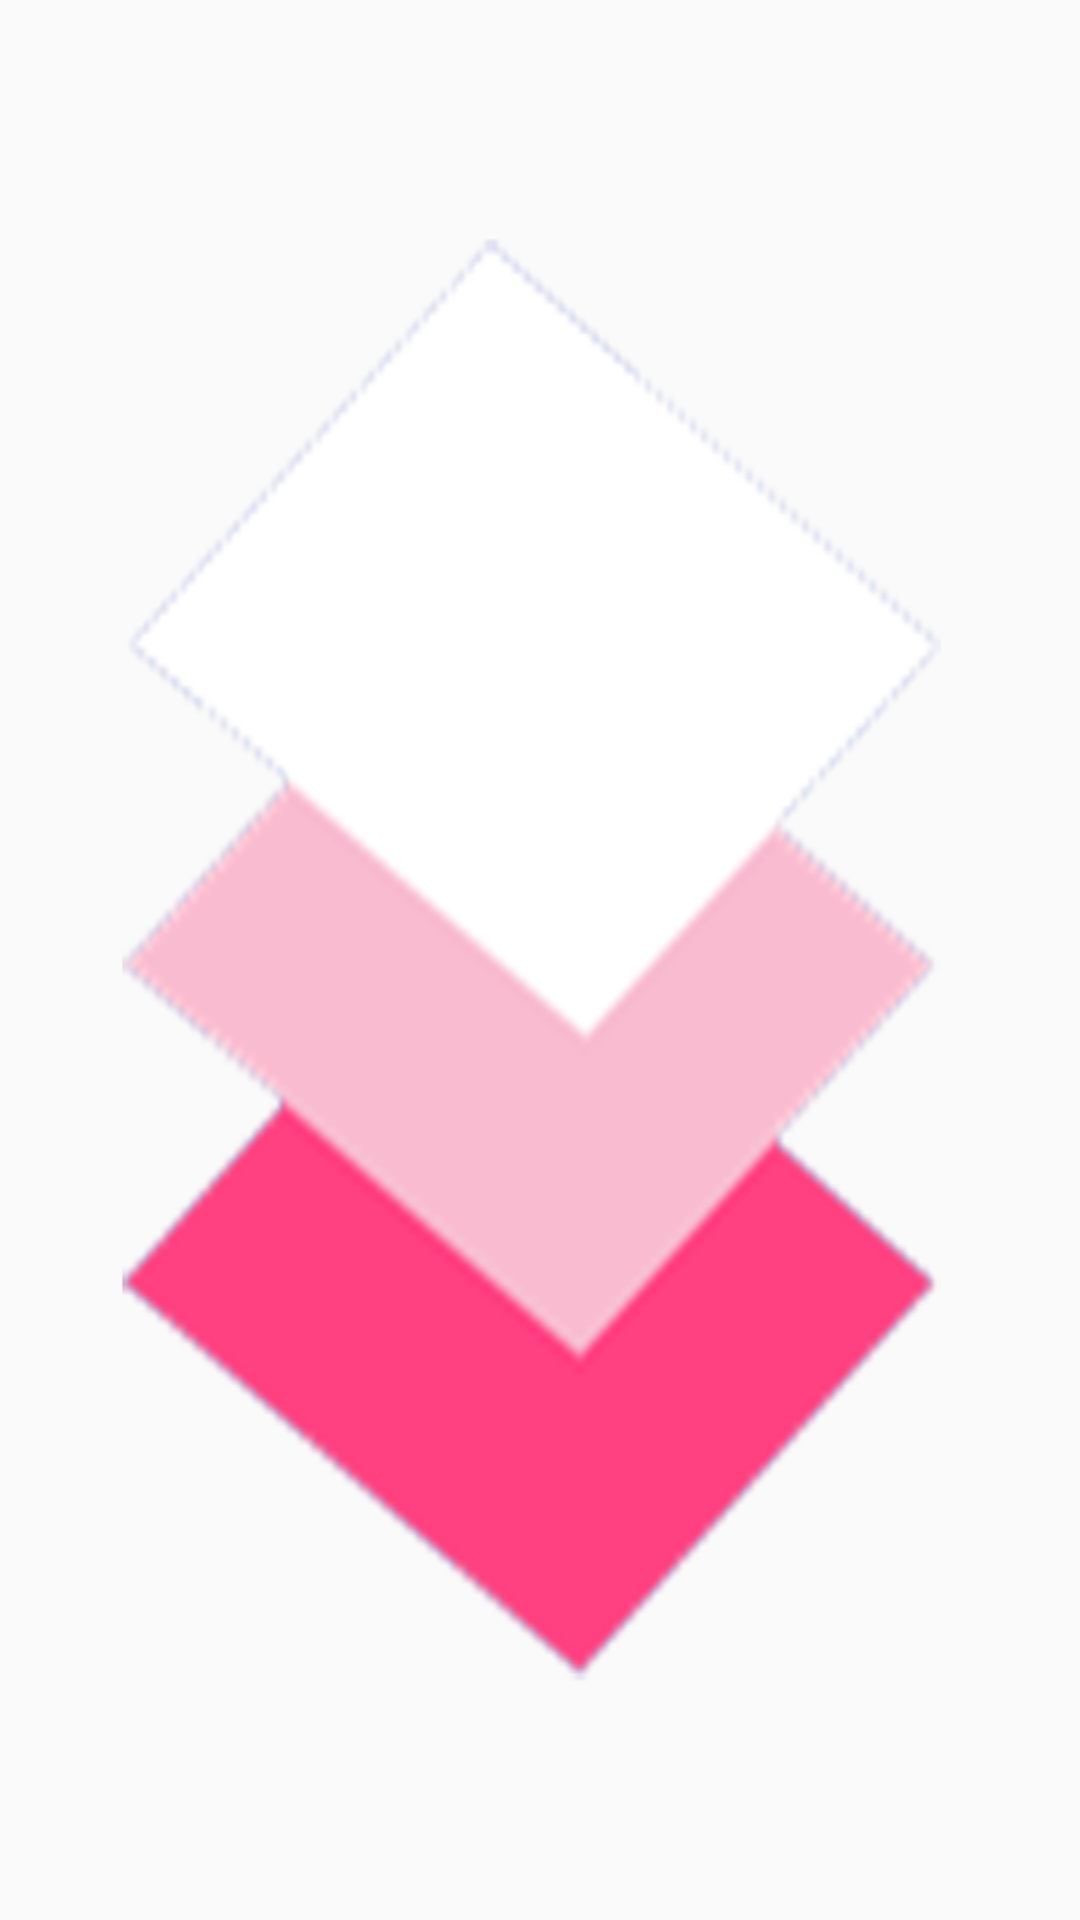

Here is an Android app screen rendered from its layout file. Give the layout XML and the strings, colors and styles it references.
<!-- AndroidManifest.xml: application theme Theme.MaterialUp -->
<!-- res/layout/header_logo.xml -->
<?xml version="1.0" encoding="utf-8"?>
<ImageView xmlns:android="http://schemas.android.com/apk/res/android"
    android:id="@+id/imageView"
    android:layout_width="64dp"
    android:layout_height="64dp"
    android:contentDescription="@string/img_content_desc"
    android:scaleType="fitXY"
    android:src="@drawable/materialup" />
<!-- resources referenced by this layout -->
<resources>
  <!-- drawable materialup: png bitmap (drawable, 56499 bytes) -->
  <string name="img_content_desc">loading</string>
  <style name="Theme.MaterialUp" parent="Theme.AppCompat.Light">
          <item name="android:textColorPrimary">@android:color/white</item>
          <item name="drawerArrowStyle">@style/DrawerArrowStyle</item>
          <item name="android:windowTranslucentStatus" tools:targetApi="21">true</item>
  
          <item name="android:windowContentOverlay">@null</item>
          <item name="windowActionBar">false</item>
          <item name="windowNoTitle">true</item>
  
          
          <item name="colorControlNormal">@android:color/white</item>
          <item name="actionBarTheme">@style/Theme.MaterialUp.ActionBarTheme</item>
  
          <item name="colorPrimary">@color/primary</item>
          <item name="colorPrimaryDark">@color/dark</item>
          <item name="colorAccent">@color/accent</item>
  
          <item name="android:navigationBarColor" tools:targetApi="21">@color/navigationBarColor
          </item>
          <item name="android:windowDrawsSystemBarBackgrounds" tools:targetApi="21">true</item>
  
      </style>
  <style name="DrawerArrowStyle" parent="Widget.AppCompat.DrawerArrowToggle">
          <item name="spinBars">true</item>
          <item name="color">@color/drawerArrowColor</item>
      </style>
  <style name="Theme.MaterialUp.ActionBarTheme" parent="@style/ThemeOverlay.AppCompat.ActionBar">
          
          <item name="colorControlNormal">@android:color/white</item>
      </style>
  <color name="primary">#4d46b4</color>
  <color name="dark">@color/indigo_700</color>
  <color name="accent">#ff4081</color>
  <color name="indigo_700">#303f9f</color>
</resources>
